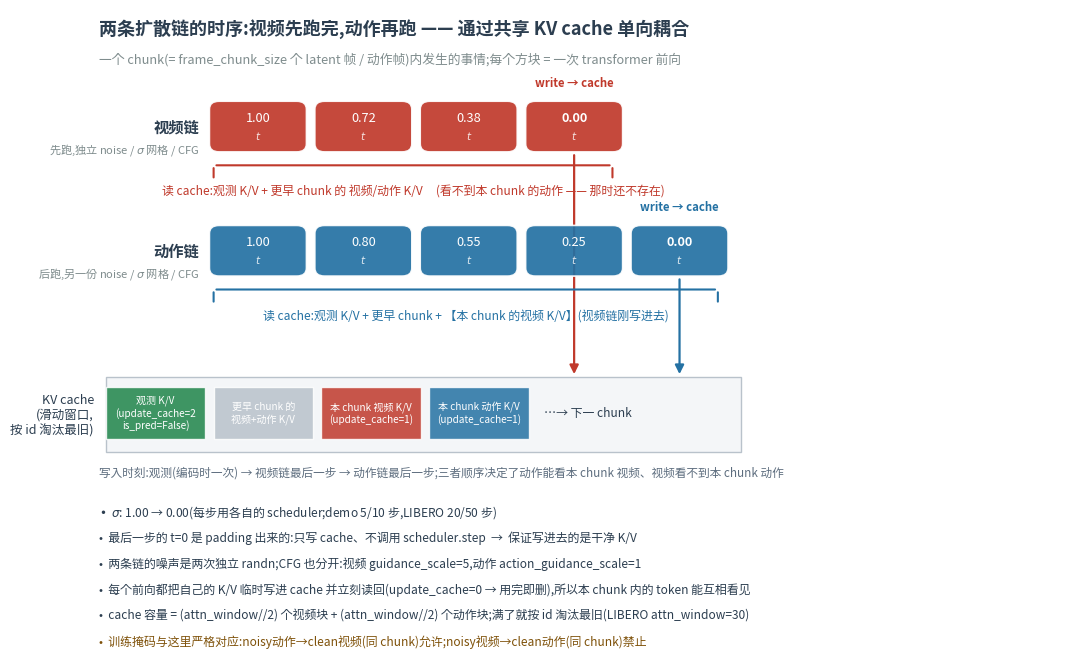

Source code (Python): (Note: this script raises an exception after producing the figure.)
"""Timeline of the two diffusion chains: video loop then action loop,
with the KV-cache write / read moments and the visibility rules.

Facts taken from the code:
  * two independent schedulers, two independent randn draws
  * video loop runs FIRST, action loop runs SECOND
  * update_cache=0 -> write the current tokens temporarily, attend, then remove
    update_cache=1 -> write and KEEP  (marks is_pred=True: it is a prediction)
    update_cache=2 -> write and KEEP  (is_pred=False: it is a ground-truth observation)
  * the last step of each loop is the padded t=0 step -> it only writes the cache
  * the action loop therefore reads a cache that already contains THIS chunk's video
"""
import matplotlib
matplotlib.use("Agg")
from matplotlib import font_manager
# macOS ships a CJK-capable face; register it so the Chinese labels render
for _f in ["/System/Library/Fonts/Supplemental/Arial Unicode.ttf",
           "/System/Library/Fonts/STHeiti Medium.ttc"]:
    try:
        font_manager.fontManager.addfont(_f)
        matplotlib.rcParams["font.family"] = font_manager.FontProperties(fname=_f).get_name()
        break
    except Exception:
        continue
matplotlib.rcParams["axes.unicode_minus"] = False
import matplotlib.pyplot as plt
from matplotlib.patches import FancyBboxPatch, FancyArrowPatch, Rectangle

OUT = "/Users/kevin/code/lingbot-va/.claude/scratch/rf/story_two_chains.png"
RED, BLUE, GREEN, GREY, DARK = "#c0392b", "#2471a3", "#1e8449", "#b9c2cb", "#2c3e50"

fig, ax = plt.subplots(figsize=(13.6, 8.0), dpi=150)
ax.set_xlim(0, 88); ax.set_ylim(0, 62); ax.axis("off")

# ---------------------------------------------------------------- geometry
BW, BH, Y_VID, Y_ACT = 7.4, 4.4, 48.0, 35.5
Y_CACHE = 21.0
vid = [("1.00", 0), ("0.72", 0), ("0.38", 0), ("0.00", 1)]
act = [("1.00", 0), ("0.80", 0), ("0.55", 0), ("0.25", 0), ("0.00", 1)]
X0 = 17.0
GAP = 1.4


def row(items, y, color, title, sub):
    xs = []
    x = X0
    for val, wr in items:
        ax.add_patch(FancyBboxPatch((x, y), BW, BH, boxstyle="round,pad=0.35,rounding_size=0.8",
                                    fc=color, ec="w", lw=1.2, alpha=0.92))
        ax.text(x + BW / 2, y + BH - 1.35, val, ha="center", va="center", color="w", fontsize=9.2,
                fontweight="bold" if wr else "normal")
        ax.text(x + BW / 2, y + 1.35, "$t$", ha="center", va="center", color="w", fontsize=7.5, alpha=0.85)
        if wr:
            ax.text(x + BW / 2, y + BH + 1.9, "write → cache", ha="center", fontsize=8.2, color=color,
                    fontweight="bold")
            ax.add_patch(FancyArrowPatch((x + BW / 2, y - 0.4), (x + BW / 2, Y_CACHE + 4.0),
                                         arrowstyle="-|>", mutation_scale=13, lw=1.6, color=color,
                                         zorder=0.5))
        xs.append(x)
        x += BW + GAP
    ax.text(X0 - 1.2, y + BH / 2, title, ha="right", va="center", fontsize=11, color=DARK, fontweight="bold")
    ax.text(X0 - 1.2, y + BH / 2 - 2.3, sub, ha="right", va="center", fontsize=8, color="#7f8c8d")
    return xs, x


xv, x_end_v = row(vid, Y_VID, RED, "视频链", "先跑,独立 noise / $\\sigma$ 网格 / CFG")
xa, x_end_a = row(act, Y_ACT, BLUE, "动作链", "后跑,另一份 noise / $\\sigma$ 网格 / CFG")

# read-brackets: what each loop reads from the cache
def bracket(x1, x2, y, color, label):
    ax.add_patch(FancyArrowPatch((x1, y + 1.5), (x2, y + 1.5), arrowstyle="-", lw=1.5, color=color))
    ax.add_patch(FancyArrowPatch((x1, y + 1.5), (x1, y), arrowstyle="-", lw=1.5, color=color))
    ax.add_patch(FancyArrowPatch((x2, y + 1.5), (x2, y), arrowstyle="-", lw=1.5, color=color))
    ax.text((x1 + x2) / 2, y - 0.5, label, ha="center", va="top", fontsize=8.6, color=color)


bracket(X0, x_end_v - GAP - 0.5, Y_VID - 3.2, RED,
        "读 cache:观测 K/V + 更早 chunk 的 视频/动作 K/V     (看不到本 chunk 的动作 —— 那时还不存在)")
bracket(X0, x_end_a - GAP - 0.5, Y_ACT - 3.2, BLUE,
        "读 cache:观测 K/V + 更早 chunk + 【本 chunk 的视频 K/V】(视频链刚写进去)")

# ---------------------------------------------------------------- cache band
ax.add_patch(Rectangle((X0 - 9.0, Y_CACHE - 3.6), x_end_a - X0 + 10.4 - GAP, 7.6,
                       fc="#f4f6f8", ec=GREY, lw=1.0))
ax.text(X0 - 10.0, Y_CACHE + 0.2, "KV cache\n(滑动窗口,\n按 id 淘汰最旧)", ha="right", va="center",
        fontsize=9, color=DARK)
blocks = [("观测 K/V\n(update_cache=2\nis_pred=False)", GREEN, 0.0, 9.0),
          ("更早 chunk 的\n视频+动作 K/V", GREY, 9.0, 9.0),
          ("本 chunk 视频 K/V\n(update_cache=1)", RED, 18.0, 9.0),
          ("本 chunk 动作 K/V\n(update_cache=1)", BLUE, 27.0, 9.0)]
x = X0 - 9.0
for label, col, _, w in blocks:
    ax.add_patch(Rectangle((x, Y_CACHE - 2.2), w - 0.7, 5.2, fc=col, ec="w", lw=1.0, alpha=0.85))
    ax.text(x + (w - 0.7) / 2, Y_CACHE + 0.4, label, ha="center", va="center", color="w", fontsize=7.2)
    x += w
ax.text(x + 0.6, Y_CACHE + 0.4, "…→ 下一 chunk", ha="left", va="center", fontsize=8.6, color=DARK)
ax.text(X0 - 9.6, Y_CACHE - 5.6, "写入时刻:观测(编码时一次) → 视频链最后一步 → 动作链最后一步;"
        "三者顺序决定了动作能看本 chunk 视频、视频看不到本 chunk 动作",
        ha="left", va="center", fontsize=8.4, color="#5d6d7e")

# ---------------------------------------------------------------- notes
notes = [
    (f"$\\sigma$: 1.00 → 0.00(每步用各自的 scheduler;demo 5/10 步,LIBERO 20/50 步)", 8.6, DARK),
    ("最后一步的 t=0 是 padding 出来的:只写 cache、不调用 scheduler.step  →  保证写进去的是干净 K/V", 8.6, DARK),
    ("两条链的噪声是两次独立 randn;CFG 也分开:视频 guidance_scale=5,动作 action_guidance_scale=1", 8.6, DARK),
    ("每个前向都把自己的 K/V 临时写进 cache 并立刻读回(update_cache=0 → 用完即删),所以本 chunk 内的 token 能互相看见", 8.6, DARK),
    ("cache 容量 = (attn_window//2) 个视频块 + (attn_window//2) 个动作块;满了就按 id 淘汰最旧(LIBERO attn_window=30)", 8.6, DARK),
    ("训练掩码与这里严格对应:noisy动作→clean视频(同 chunk)允许;noisy视频→clean动作(同 chunk)禁止", 8.6, "#7e5109"),
]
y = 11.4
for txt, fs, col in notes:
    ax.text(X0 - 9.6, y, "•  " + txt, fontsize=fs, color=col, va="center")
    y -= 2.6

ax.text(X0 - 9.6, 59.5, "两条扩散链的时序:视频先跑完,动作再跑 —— 通过共享 KV cache 单向耦合",
        fontsize=13, color=DARK, fontweight="bold")
ax.text(X0 - 9.6, 56.6, "一个 chunk(= frame_chunk_size 个 latent 帧 / 动作帧)内发生的事情;每个方块 = 一次 transformer 前向",
        fontsize=9.2, color="#7f8c8d")

fig.savefig(OUT, bbox_inches="tight")
print("wrote", OUT)
print(f"视频链 {len(vid)} 次前向(含写 cache 的那次),动作链 {len(act)} 次前向")
